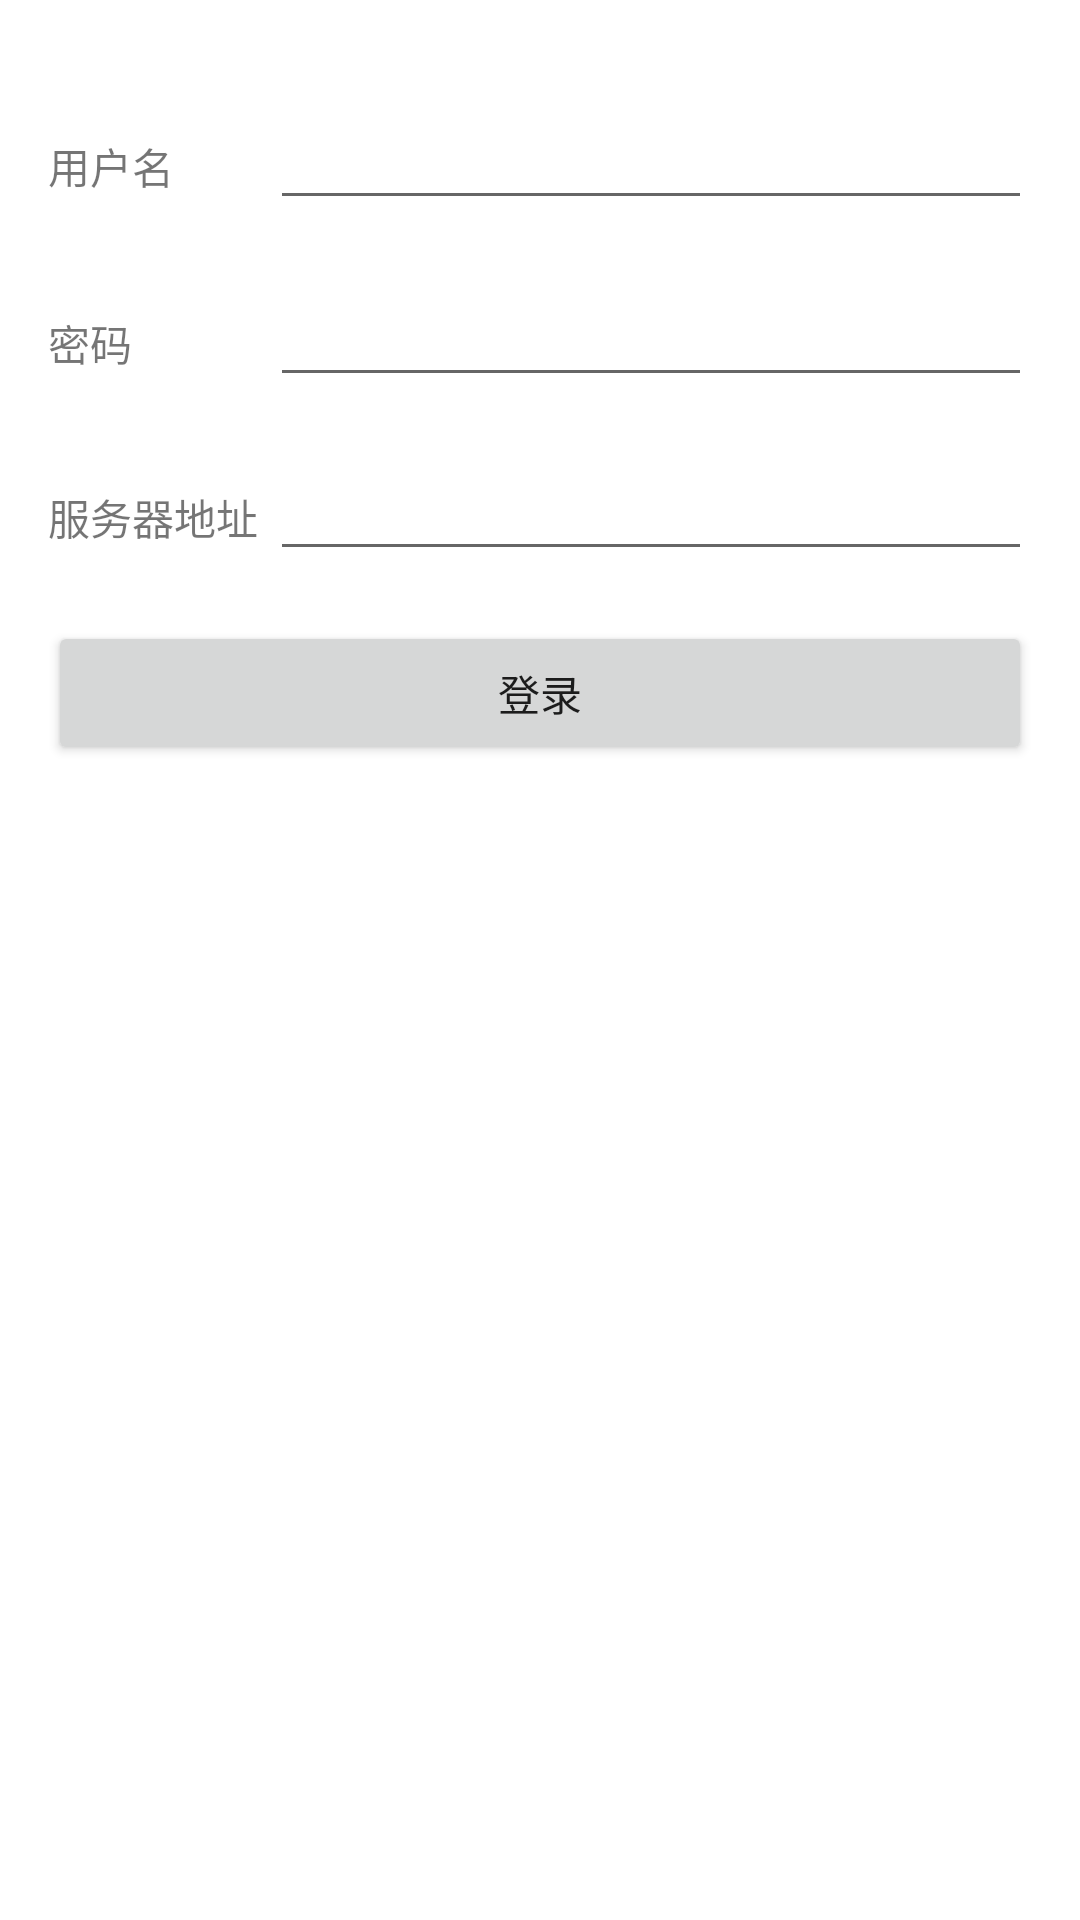

Android layout source for this screen:
<!-- AndroidManifest.xml: application theme Theme.TinyHomeSecuritySystem -->
<!-- res/layout/activity_main.xml -->
<?xml version="1.0" encoding="utf-8"?>
<androidx.constraintlayout.widget.ConstraintLayout xmlns:android="http://schemas.android.com/apk/res/android"
    xmlns:app="http://schemas.android.com/apk/res-auto"
    xmlns:tools="http://schemas.android.com/tools"
    android:layout_width="match_parent"
    android:layout_height="match_parent"
    tools:context=".MainActivity">

    <LinearLayout
        android:layout_width="match_parent"
        android:layout_height="match_parent"
        android:layout_marginStart="16dp"
        android:layout_marginTop="32dp"
        android:layout_marginEnd="16dp"
        android:orientation="vertical"
        app:layout_constraintEnd_toEndOf="parent"
        app:layout_constraintStart_toStartOf="parent"
        app:layout_constraintTop_toTopOf="parent">

        <LinearLayout
            android:layout_width="match_parent"
            android:layout_height="59dp"
            android:orientation="horizontal">

            <TextView
                android:id="@+id/usernameTextView"
                android:layout_width="30dp"
                android:layout_height="wrap_content"
                android:layout_weight="1"
                android:text="@string/username" />

            <EditText
                android:id="@+id/usernameEditText"
                android:layout_width="wrap_content"
                android:layout_height="wrap_content"
                android:layout_weight="1"
                android:ems="10"
                android:inputType="textPersonName" />
        </LinearLayout>

        <LinearLayout
            android:layout_width="match_parent"
            android:layout_height="58dp"
            android:orientation="horizontal">

            <TextView
                android:id="@+id/textView2"
                android:layout_width="30dp"
                android:layout_height="wrap_content"
                android:layout_weight="1"
                android:text="@string/password" />

            <EditText
                android:id="@+id/passwordEditText"
                android:layout_width="wrap_content"
                android:layout_height="wrap_content"
                android:layout_weight="1"
                android:ems="10"
                android:inputType="textPassword" />
        </LinearLayout>

        <LinearLayout
            android:layout_width="match_parent"
            android:layout_height="58dp"
            android:orientation="horizontal">

            <TextView
                android:id="@+id/textView3"
                android:layout_width="30dp"
                android:layout_height="wrap_content"
                android:layout_weight="1"
                android:text="@string/serverAddress" />

            <EditText
                android:id="@+id/serverAddrEditText"
                android:layout_width="wrap_content"
                android:layout_height="wrap_content"
                android:layout_weight="1"
                android:ems="10"
                android:importantForAccessibility="no"
                android:inputType="textPersonName" />
        </LinearLayout>

        <Button
            android:id="@+id/loginButton"
            android:layout_width="match_parent"
            android:layout_height="wrap_content"
            android:text="@string/login" />

    </LinearLayout>
</androidx.constraintlayout.widget.ConstraintLayout>
<!-- resources referenced by this layout -->
<resources>
  <string name="login">登录</string>
  <string name="password">密码</string>
  <string name="serverAddress">服务器地址</string>
  <string name="username">用户名</string>
  <style name="Theme.TinyHomeSecuritySystem" parent="Theme.MaterialComponents.DayNight.DarkActionBar">
          
          <item name="colorPrimary">@color/purple_500</item>
          <item name="colorPrimaryVariant">@color/purple_700</item>
          <item name="colorOnPrimary">@color/white</item>
          
          <item name="colorSecondary">@color/teal_200</item>
          <item name="colorSecondaryVariant">@color/teal_700</item>
          <item name="colorOnSecondary">@color/black</item>
          
          <item name="android:statusBarColor" tools:targetApi="l">?attr/colorPrimaryVariant</item>
          
      </style>
  <!-- not gathered from this repository: default colours our renderer supplied (Android Studio template values) -->
  <color name="purple_500">#FF6200EE</color>
  <color name="purple_700">#FF3700B3</color>
  <color name="teal_200">#FF03DAC5</color>
  <color name="teal_700">#FF018786</color>
  <color name="black">#FF000000</color>
  <color name="white">#FFFFFFFF</color>
</resources>
